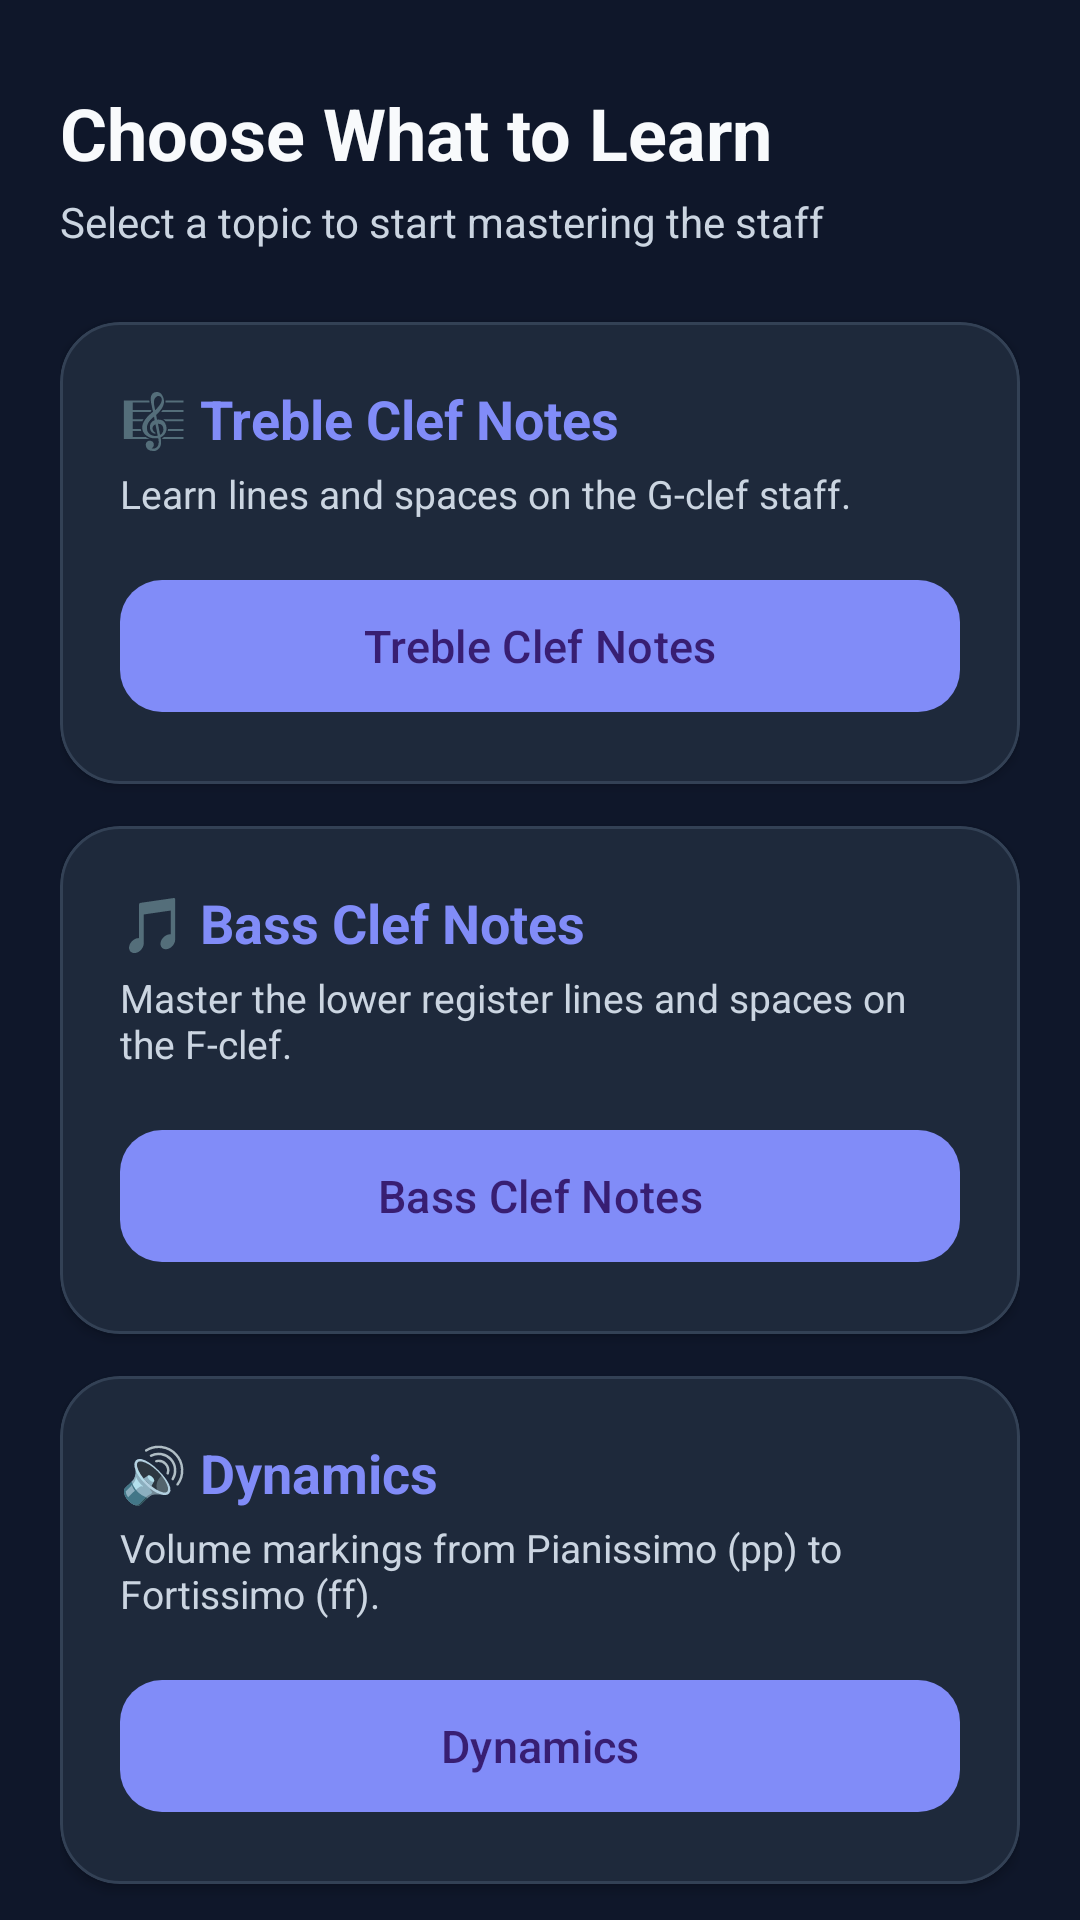

The Android layout XML behind this screen, and the referenced resources:
<!-- AndroidManifest.xml: application theme AppTheme -->
<!-- res/layout/learn.xml -->
<?xml version="1.0" encoding="utf-8"?>
<androidx.coordinatorlayout.widget.CoordinatorLayout 
    xmlns:android="http://schemas.android.com/apk/res/android"
    xmlns:app="http://schemas.android.com/apk/res-auto"
    android:layout_width="match_parent"
    android:layout_height="match_parent"
    android:background="@color/background">

    <androidx.core.widget.NestedScrollView
        android:layout_width="match_parent"
        android:layout_height="match_parent"
        android:fillViewport="true">

        <LinearLayout
            android:layout_width="match_parent"
            android:layout_height="wrap_content"
            android:orientation="vertical"
            android:paddingHorizontal="20dp"
            android:paddingTop="28dp"
            android:paddingBottom="36dp">

            
            <TextView
                android:id="@+id/textView1"
                android:layout_width="wrap_content"
                android:layout_height="wrap_content"
                android:text="Choose What to Learn"
                android:textColor="@color/on_surface"
                android:textSize="24sp"
                android:textStyle="bold" />

            <TextView
                android:layout_width="wrap_content"
                android:layout_height="wrap_content"
                android:layout_marginTop="4dp"
                android:layout_marginBottom="24dp"
                android:text="Select a topic to start mastering the staff"
                android:textColor="@color/on_surface_variant"
                android:textSize="14sp" />

            
            <com.google.android.material.card.MaterialCardView
                android:layout_width="match_parent"
                android:layout_height="wrap_content"
                android:layout_marginBottom="14dp"
                app:cardBackgroundColor="@color/surface"
                app:cardCornerRadius="20dp"
                app:cardElevation="2dp"
                app:strokeColor="@color/divider"
                app:strokeWidth="1dp">

                <LinearLayout
                    android:layout_width="match_parent"
                    android:layout_height="wrap_content"
                    android:orientation="vertical"
                    android:padding="20dp">

                    <TextView
                        android:layout_width="wrap_content"
                        android:layout_height="wrap_content"
                        android:text="🎼 Treble Clef Notes"
                        android:textColor="@color/primary"
                        android:textSize="18sp"
                        android:textStyle="bold" />

                    <TextView
                        android:layout_width="wrap_content"
                        android:layout_height="wrap_content"
                        android:layout_marginTop="4dp"
                        android:layout_marginBottom="16dp"
                        android:text="Learn lines and spaces on the G-clef staff."
                        android:textColor="@color/on_surface_variant"
                        android:textSize="13sp" />

                    <com.google.android.material.button.MaterialButton
                        android:id="@+id/treb_button"
                        android:layout_width="match_parent"
                        android:layout_height="52dp"
                        android:text="@string/treb_button"
                        android:textSize="15sp"
                        app:cornerRadius="14dp"
                        app:backgroundTint="@color/primary" />
                </LinearLayout>
            </com.google.android.material.card.MaterialCardView>

            
            <com.google.android.material.card.MaterialCardView
                android:layout_width="match_parent"
                android:layout_height="wrap_content"
                android:layout_marginBottom="14dp"
                app:cardBackgroundColor="@color/surface"
                app:cardCornerRadius="20dp"
                app:cardElevation="2dp"
                app:strokeColor="@color/divider"
                app:strokeWidth="1dp">

                <LinearLayout
                    android:layout_width="match_parent"
                    android:layout_height="wrap_content"
                    android:orientation="vertical"
                    android:padding="20dp">

                    <TextView
                        android:layout_width="wrap_content"
                        android:layout_height="wrap_content"
                        android:text="🎵 Bass Clef Notes"
                        android:textColor="@color/primary"
                        android:textSize="18sp"
                        android:textStyle="bold" />

                    <TextView
                        android:layout_width="wrap_content"
                        android:layout_height="wrap_content"
                        android:layout_marginTop="4dp"
                        android:layout_marginBottom="16dp"
                        android:text="Master the lower register lines and spaces on the F-clef."
                        android:textColor="@color/on_surface_variant"
                        android:textSize="13sp" />

                    <com.google.android.material.button.MaterialButton
                        android:id="@+id/bass_button"
                        android:layout_width="match_parent"
                        android:layout_height="52dp"
                        android:text="@string/bass_button"
                        android:textSize="15sp"
                        app:cornerRadius="14dp"
                        app:backgroundTint="@color/primary" />
                </LinearLayout>
            </com.google.android.material.card.MaterialCardView>

            
            <com.google.android.material.card.MaterialCardView
                android:layout_width="match_parent"
                android:layout_height="wrap_content"
                android:layout_marginBottom="14dp"
                app:cardBackgroundColor="@color/surface"
                app:cardCornerRadius="20dp"
                app:cardElevation="2dp"
                app:strokeColor="@color/divider"
                app:strokeWidth="1dp">

                <LinearLayout
                    android:layout_width="match_parent"
                    android:layout_height="wrap_content"
                    android:orientation="vertical"
                    android:padding="20dp">

                    <TextView
                        android:layout_width="wrap_content"
                        android:layout_height="wrap_content"
                        android:text="🔊 Dynamics"
                        android:textColor="@color/primary"
                        android:textSize="18sp"
                        android:textStyle="bold" />

                    <TextView
                        android:layout_width="wrap_content"
                        android:layout_height="wrap_content"
                        android:layout_marginTop="4dp"
                        android:layout_marginBottom="16dp"
                        android:text="Volume markings from Pianissimo (pp) to Fortissimo (ff)."
                        android:textColor="@color/on_surface_variant"
                        android:textSize="13sp" />

                    <com.google.android.material.button.MaterialButton
                        android:id="@+id/dynamics_button"
                        android:layout_width="match_parent"
                        android:layout_height="52dp"
                        android:text="@string/dynamics_button"
                        android:textSize="15sp"
                        app:cornerRadius="14dp"
                        app:backgroundTint="@color/primary" />
                </LinearLayout>
            </com.google.android.material.card.MaterialCardView>

            
            <com.google.android.material.card.MaterialCardView
                android:layout_width="match_parent"
                android:layout_height="wrap_content"
                android:layout_marginBottom="14dp"
                app:cardBackgroundColor="@color/surface"
                app:cardCornerRadius="20dp"
                app:cardElevation="2dp"
                app:strokeColor="@color/divider"
                app:strokeWidth="1dp">

                <LinearLayout
                    android:layout_width="match_parent"
                    android:layout_height="wrap_content"
                    android:orientation="vertical"
                    android:padding="20dp">

                    <TextView
                        android:layout_width="wrap_content"
                        android:layout_height="wrap_content"
                        android:text="⏱️ Note &amp; Rest Types"
                        android:textColor="@color/primary"
                        android:textSize="18sp"
                        android:textStyle="bold" />

                    <TextView
                        android:layout_width="wrap_content"
                        android:layout_height="wrap_content"
                        android:layout_marginTop="4dp"
                        android:layout_marginBottom="16dp"
                        android:text="Durations: Whole, half, quarter, eighth, and sixteenth notes."
                        android:textColor="@color/on_surface_variant"
                        android:textSize="13sp" />

                    <com.google.android.material.button.MaterialButton
                        android:id="@+id/note_types_button"
                        android:layout_width="match_parent"
                        android:layout_height="52dp"
                        android:text="@string/note_types_button"
                        android:textSize="15sp"
                        app:cornerRadius="14dp"
                        app:backgroundTint="@color/primary" />
                </LinearLayout>
            </com.google.android.material.card.MaterialCardView>

        </LinearLayout>
    </androidx.core.widget.NestedScrollView>

</androidx.coordinatorlayout.widget.CoordinatorLayout>
<!-- resources referenced by this layout -->
<resources>
  <color name="background">#0F172A</color>
  <color name="divider">#334155</color>
  <color name="on_surface">#F8FAFC</color>
  <color name="on_surface_variant">#CBD5E1</color>
  <color name="primary">#818CF8</color>
  <color name="surface">#1E293B</color>
  <string name="bass_button">Bass Clef Notes</string>
  <string name="dynamics_button">Dynamics</string>
  <string name="note_types_button">Note Types</string>
  <string name="treb_button">Treble Clef Notes</string>
  <style name="AppTheme" parent="Theme.Material3.Dark.NoActionBar">
          <item name="colorPrimary">@color/primary</item>
          <item name="colorSecondary">@color/secondary</item>
          <item name="android:windowBackground">@color/background</item>
          <item name="android:statusBarColor">@color/background</item>
          <item name="android:windowLightStatusBar">false</item>
          <item name="android:textColorPrimary">@color/on_surface</item>
          <item name="android:textColorSecondary">@color/on_surface_variant</item>
      </style>
  <color name="secondary">#38BDF8</color>
</resources>
